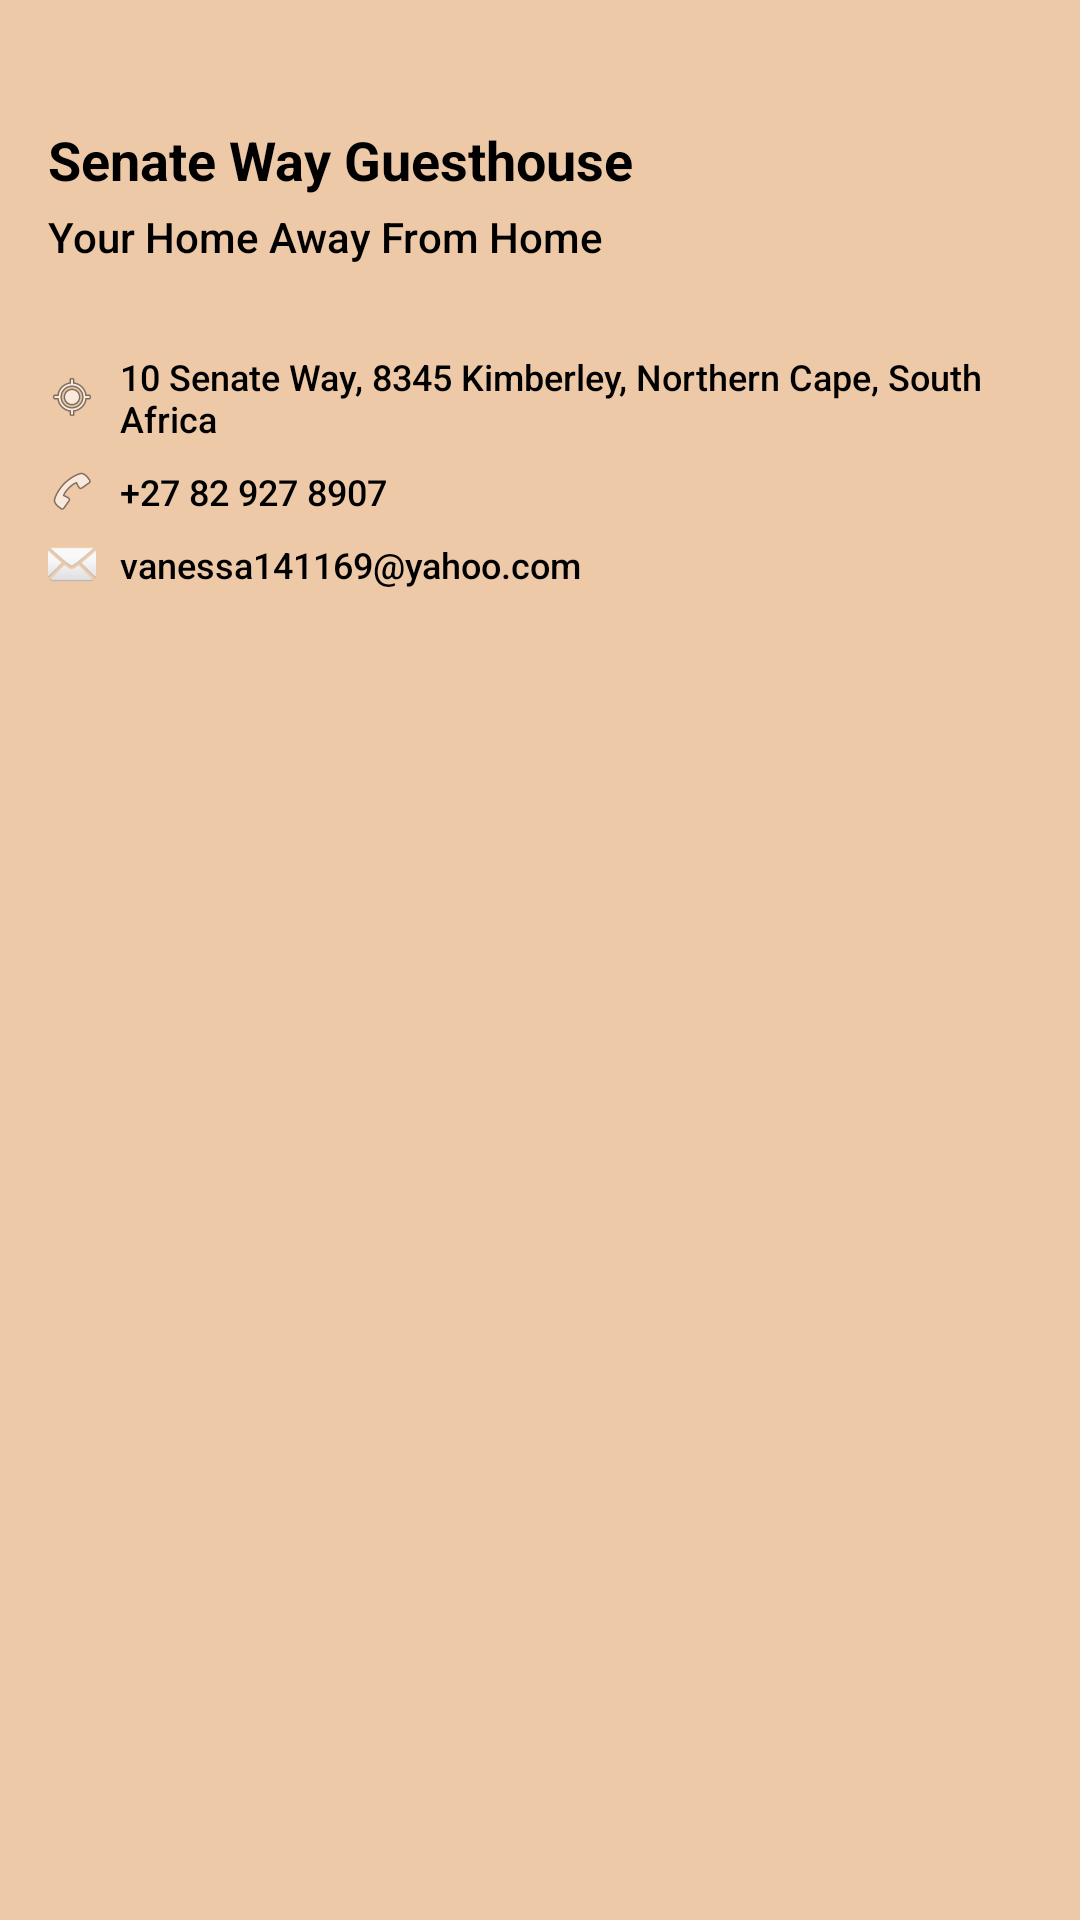

Reconstruct the res/layout file that produces this screen, plus the resources it refers to.
<!-- AndroidManifest.xml: application theme Theme.SenateWayApp -->
<!-- res/layout/nav_header.xml -->
<?xml version="1.0" encoding="utf-8"?>
<LinearLayout xmlns:android="http://schemas.android.com/apk/res/android"
    xmlns:app="http://schemas.android.com/apk/res-auto"
    android:layout_width="match_parent"
    android:layout_height="wrap_content"
    android:background="?attr/colorPrimary"
    android:orientation="vertical"
    android:padding="16dp"
    android:theme="@style/ThemeOverlay.AppCompat.Dark">

    <TextView
        android:layout_width="match_parent"
        android:layout_height="wrap_content"
        android:text="@string/app_name"
        android:textAppearance="@style/TextAppearance.AppCompat.Body1"
        android:textColor="@color/black"
        android:textSize="18sp"
        android:paddingTop="25dp"
        android:textStyle="bold" />

    <TextView
        android:layout_width="match_parent"
        android:layout_height="wrap_content"
        android:layout_marginTop="4dp"
        android:text="Your Home Away From Home"
        android:textAppearance="@style/TextAppearance.AppCompat.Body2"
        android:textColor="@color/black"
        android:textSize="14sp" />

    
    <View
        android:layout_width="match_parent"
        android:layout_height="1dp"
        android:layout_marginTop="16dp"
        android:layout_marginBottom="12dp"
        android:textColor="@color/black" />

    
    <LinearLayout
        android:layout_width="match_parent"
        android:layout_height="wrap_content"
        android:orientation="horizontal"
        android:gravity="center_vertical"
        android:layout_marginBottom="8dp">
        
        <ImageView
            android:layout_width="16dp"
            android:layout_height="16dp"
            android:src="@android:drawable/ic_menu_mylocation"
            android:textColor="@color/black"
            android:layout_marginEnd="8dp" />
        
        <TextView
            android:layout_width="0dp"
            android:layout_height="wrap_content"
            android:layout_weight="1"
            android:text="@string/contact_address"
            android:textAppearance="@style/TextAppearance.AppCompat.Body2"
            android:textColor="@color/black"
            android:textSize="12sp" />
    </LinearLayout>

    
    <LinearLayout
        android:layout_width="match_parent"
        android:layout_height="wrap_content"
        android:orientation="horizontal"
        android:gravity="center_vertical"
        android:layout_marginBottom="8dp">
        
        <ImageView
            android:layout_width="16dp"
            android:layout_height="16dp"
            android:src="@android:drawable/ic_menu_call"
            android:textColor="@color/black"
            android:layout_marginEnd="8dp" />
        
        <TextView
            android:layout_width="0dp"
            android:layout_height="wrap_content"
            android:layout_weight="1"
            android:text="@string/contact_phone"
            android:textAppearance="@style/TextAppearance.AppCompat.Body2"
            android:textColor="@color/black"
            android:textSize="12sp" />
    </LinearLayout>

    
    <LinearLayout
        android:layout_width="match_parent"
        android:layout_height="wrap_content"
        android:orientation="horizontal"
        android:gravity="center_vertical">
        
        <ImageView
            android:layout_width="16dp"
            android:layout_height="16dp"
            android:src="@android:drawable/ic_dialog_email"
            android:textColor="@color/black"
            android:layout_marginEnd="8dp" />
        
        <TextView
            android:layout_width="0dp"
            android:layout_height="wrap_content"
            android:layout_weight="1"
            android:text="@string/contact_email"
            android:textAppearance="@style/TextAppearance.AppCompat.Body2"
            android:textColor="@color/black"
            android:textSize="12sp" />
    </LinearLayout>

</LinearLayout>
<!-- resources referenced by this layout -->
<resources>
  <color name="black">#FF000000</color>
  <string name="app_name">Senate Way Guesthouse</string>
  <string name="contact_address">10 Senate Way, 8345 Kimberley, Northern Cape, South Africa</string>
  <string name="contact_email">vanessa141169@yahoo.com</string>
  <string name="contact_phone">+27 82 927 8907</string>
  <style name="Theme.SenateWayApp" parent="Theme.Material3.DayNight.NoActionBar">
          
          <item name="colorPrimary">@color/primary</item>
          <item name="colorOnPrimary">@color/primary_foreground</item>
          
          
          <item name="colorSecondary">@color/secondary</item>
          <item name="colorOnSecondary">@color/secondary_foreground</item>
          
          
          <item name="colorTertiary">@color/accent</item>
          <item name="colorOnTertiary">@color/accent_foreground</item>
          
          
          <item name="android:colorBackground">@color/background</item>
          <item name="colorSurface">@color/surface</item>
          <item name="colorOnSurface">@color/on_surface</item>
          
          
          <item name="android:textColorPrimary">@color/text_primary</item>
          <item name="android:textColorSecondary">@color/text_secondary</item>
          
          
          <item name="colorError">@color/destructive</item>
          <item name="colorOnError">@color/destructive_foreground</item>
          
          
          <item name="colorOutline">@color/border</item>
          <item name="colorOutlineVariant">@color/input</item>
          
          
          <item name="android:statusBarColor">@color/primary</item>
          <item name="android:navigationBarColor">@color/background</item>
          <item name="android:windowLightStatusBar">false</item>
          
          
          <item name="titleTextColor">@color/black</item>
          <item name="android:textColorPrimary">@color/black</item>
          
          
          <item name="android:datePickerStyle">@style/DatePickerStyle</item>
      </style>
  <color name="primary">#EEC9A8</color>
  <color name="primary_foreground">#FFFFFF</color>
  <color name="secondary">#E6E7E9</color>
  <color name="secondary_foreground">#333333</color>
  <color name="accent">#DBAC5E</color>
  <color name="accent_foreground">#333333</color>
  <color name="background">#FFFBF1</color>
  <color name="surface">#FFFBF1</color>
  <color name="on_surface">#333333</color>
  <color name="text_primary">#333333</color>
  <color name="text_secondary">#6B7280</color>
  <color name="destructive">#EF4444</color>
  <color name="destructive_foreground">#F5F7FA</color>
  <color name="border">#D4D4D4</color>
  <color name="input">#D4D4D4</color>
  <style name="DatePickerStyle" parent="@android:style/Widget.Material.DatePicker">
          
          <item name="android:textColorPrimary">@color/datepicker_day_text_color</item>
          <item name="android:textColor">@color/datepicker_day_text_color</item>
          
          <item name="colorControlActivated">@color/datepicker_selected_day_background</item>
          
          <item name="colorOnPrimary">@color/datepicker_selected_day_text_color</item>
          
          <item name="android:textColorSecondary">@color/datepicker_day_text_color</item>
      </style>
  <color name="datepicker_day_text_color">#FF000000</color>
  <color name="datepicker_selected_day_background">#33EEC9A8</color>
  <color name="datepicker_selected_day_text_color">#FF000000</color>
</resources>
